pico-8 play session: no input (idle)

[t = 1 s] idle ~1s (no d-pad/buttons)
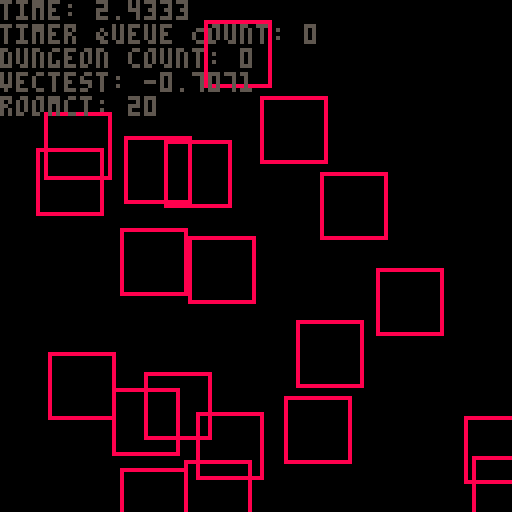
[t = 4 s] idle ~4s (no d-pad/buttons)
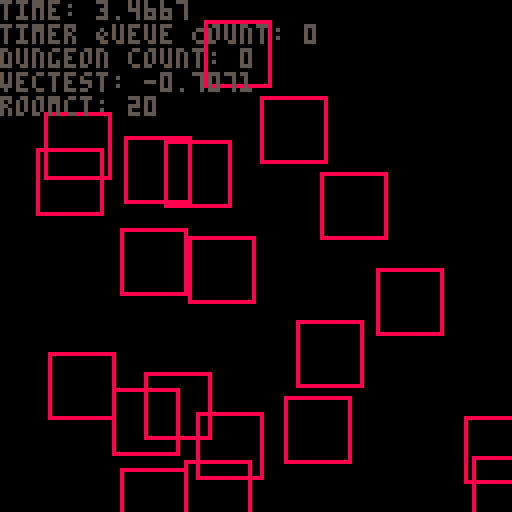
[t = 8 s] idle ~8s (no d-pad/buttons)
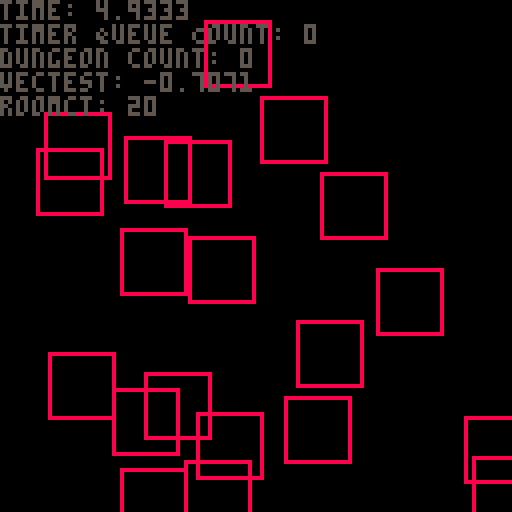

pico-8 cartridge
version 32
__lua__
--Pico-Ranger
-- GLOBAL DATA
--  --  --  --  ----  --  --  --  --  --
--  --  --  --  DATA  --  --  --  --  --
local picoranger = {}





-- -- -- MATH -- -- --
picoranger.math = {}
local pmath = picoranger.math

-- Angles

pmath.convertAngle = function(n) -- returns a value between 0 and 1 when given an angle, for PICO-8's system.
    local max = n > math.pi and 360 or 2*math.pi
    return 1/(max/90)
end

pmath.getAngleVector = function(angle)
    local quad = {{x = 1, y = 1},{x = -1, y = 1},{x = -1, y = -1},{x = 1, y = -1}}

    function findquadrant(ang)
        ang = abs(ang)
        local quadrant = (ang > 90 and flr( ang/90 )) or 1
        return quadrant
    end

    adjacent = cos(angle)*16
    opposite = tan(angle)*adjacent

    quad = quad[findquadrant(angle)]
    return {x = adjacent*quad.x, y = opposite*quad.y}
end

-- Vectors

vector = {}

pmath.applyLinearImpulse = function(vec,imp)
    local t = {}
    for k,v in pairs(vec)do
        t[k] = v + imp[k]
    end
    return t
end

vector.add = function(a,b)
    local type_a, type_b = type(a), type(b)
    local c = {}
    if(type_b == 'number')then
        for k,v in pairs(a)do
            c[k] = v + b
        end
    else
        for k,v in pairs(a) do
            c[k] = a[k] + (b[k] or 0)
        end
    end
    return c
end

vector.subtract = function(a,b)
    if(type(b) == 'number')then
        return vector.add(a,-b)
    else
        for k,v in pairs(b)do
        b[k] = -v
        end
        return vector.add(a,b)
    end
end

vector.multiply = function(a,b)
    local type_a, type_b = type(a), type(b)
    local c = {}
    if(type_b == 'number')then
        for k,v in pairs(a)do
            c[k] = v * b
        end
    else
        for k,v in pairs(a) do
            c[k] = a[k] * (b[k] or 1)
        end
    end
    return c
end

vector.divide = function(a,b)
    if(type(b) == 'number')then
        vector.multiply(a,1/b)
    elseif(type(b) == 'table')then
        local c = {}
        for k,v in pairs(b)do -- will brak without numbers
            c[k] = 1/v
        end
    end
end

vector.distance = function(a,b)
    local dist = ((abs(a.x) + abs(b.x))^2 + (abs(a.y) + abs(b.y))^2)^0.5
    return dist
end

vector.difference = function(a,b)
    local bigx = a.x >= b.x and a.x or b.x
    local bigy = a.y >= b.y and a.y or b.y
    local smallx = bigx == a.x and b.x or a.x
    local smally = bigy == a.y and b.y or a.y
    local signx = b.x < 0 and -1 or 1
    local signy = b.y < 0 and -1 or 1
    return {x = (bigx - smallx) * signx, y = (bigy - smally) * signy}
end

vector.direction = function(a,b)
    local vec = vector.difference(a,b)
    local dis = vector.distance(a,b)
    return {x = vec.x/dis, y = vec.y/dis}
end
-- -- -- GRAPHICS -- -- --

picoranger.draw_queue = {}
for n = 1, 6 do
    picoranger.draw_queue[n] = {}
end


picoranger.processDrawQueue = function()
local queue = picoranger.draw_queue
    for n = 1, #queue do
        local layer = queue[n]
        for nn = 1,#layer do
            if(layer[nn])then
                entities[layer[nn]]:drawSelf()
            end
        end
    end
end

picoranger.sprite = {}
local psprite = picoranger.sprite

psprite.getSpritePos = function(id)
    local ret = id/16
    local row = -flr(-(ret)) + (id == 0 and 1 or 0)
    local col = ((ret)-(flr(ret)))*16+1
    if(col > 16)then
        row = row + flr(col/16)
        col = (col%16)
    end
    row = 8*(row-1) -- here 8 is sprite pixel width 
    col = 8*(col-1)
    return {x =col,y =row}
end


-- -- -- TIMERS -- -- --
picoranger.timer = {}
picoranger.timer.queue = {}
ptimer = picoranger.timer

ptimer.newTimer = function(n, func, rep)
    local timer = {}
    local ind = #ptimer.queue
    timer.start = time()
    timer.finish = timer.start + n
    timer.id = ind + 1
    timer.rep = rep
    timer.action = function(self)

        if(func)then -- perform specified action
            func()
        end

        if self.rep and self.rep > 0 then -- check for repeater and refresh timer if persist
        self.start = time()
        self.finish = self.start + n
        self.rep = self.rep - 1
        else ptimer.queue[self.id] = nil end -- else finally remove the timer
    return true
    end

    ptimer.queue[ind+1] = timer
    return ind
end

function ptimer:processQueue()
    local queue = self.queue
    for n = 1, #queue do
        local timer = queue[n]
        local is_due = timer and (timer.finish <= time()) and timer:action()
    end
end

-- -- -- ENTITY MANAGEMENT -- -- --
entities = {}
entity = {
    form = 'none',
    visual = 'sprite',
    visualprops = {spriteid = 1, layer = 1},
    position = {x = 110, y = 110},
    velocity = {x = 0, y = 0},
    action = '',

}

function entity:new(o)
    o = o or {}
    setmetatable(o,self)
    self.__index = self
    local num = #entities + 1
    entities[num] = o
    local layer = o.visualprops.layer
    local layerpos = #picoranger.draw_queue[layer] + 1
    picoranger.draw_queue[o.visualprops.layer][layerpos] = num
    return o
end


--[[------------------------DRAWING------------------------]]


function entity:drawSelf()
    local visual = self.visual
    local props = self.visualprops
    local pos = self.position

    if(visual == 'sprite' and props.spriteid)then
        spr(props.spriteid,pos.x, pos.y)
    elseif(visual == 'sprites' and props.spriteid)then
        local range_w = props.sprange_w
        local range_h = props.sprange_h
        local spos = psprite.getSpritePos(props.spriteid)
        local dir = self.velocity.x > 0
        sspr(spos.x, spos.y, range_w, range_h, pos.x, pos.y,16,16,not dir)
        pset(pos.x, pos.y, 8)
    end
end

function entity:animateSelf()
    local visual = self.visual
    local props = self.visualprops
    local aprops = self.animprops
    local action = self.action
    local anim = aprops.current
    if(aprops[action])then
        if(anim.name)then
            anim.frame = anim.frame + 1 <= #aprops[anim.name] and anim.frame + 1 or 1
            props.spriteid = aprops[anim.name][anim.frame]
        else
            anim.name = action
            anim.frame = 1
        end
    end
    
end


--[[------------------------LOGIC------------------------]]


function entity:act(action) -- oh boy...
    if(action and type(action) == 'string')then
        self.action = self.possible_actions[action] and action or ''
    end
end

function entity:think() -- change ridiculously pretentious name
    local form = self.form
    if(form ~= 'player')then

    else
        --local controlmap = self:getControls()
        
    end
end


--[[------------------------PLAYER------------------------]]

function entity:getControls()
    local controlmap = {}
    for n = 0, 5 do
        controlmap[n] = btn(n)
    end
    return controlmap
end

--[[------------------------MOTION------------------------]]

function entity:setVelocity(vel)
    self.velocity = vel
end

function entity:move()
    if(self.position and self.velocity)then

        local bounds = {x = 128 - 16, y = 128 - 16}
        local addedvel = vector.add(self.position,self.velocity)
        local inxbound = addedvel.x > 0 and addedvel.x < bounds.x
        local inybound = addedvel.y > 0 and addedvel.y < bounds.y

        if(inxbound and inybound)then
        self.position = addedvel
        end
    end
end

-- -- -- DUNGEONBUILDING -- -- --



--[[------------------------DUNGEONS------------------------]]


picoranger.dungeon = {} -- table for all dungeon-related data
pdungeon = picoranger.dungeon
pdungeon.dungeons = {} -- hold list of registered dungeons, will rename

--[[------------------------FLOORS------------------------]]


pdungeon.floor = { -- basically dungeons, they hold a bunch of rooms that form a 'floor' of a dungeon.
    max_room_count = 10,
    width = 128,
    height = 128,
    rooms = {},
    position = {x = 999, y = 999}
}
floor = pdungeon.floor

function floor:new(o)
    o = o or {}
    setmetatable(o, self)
    self.__index = self
    return o
end

function floor:newRoom(o)
    local room = room:new(o)
    local id = #self.rooms + 1
    room.id = id
    room.position = {x = rnd(128), y = rnd(128)}
    local dq = 0
    local admit = false
    local bounds = room:checkBounds()
    for n = 1, #bounds do
        local integer = 0
        for nn = 1, #bounds[n] do

            if(v == true)then
                dq = dq + 1
            end
        end
    end

    if(dq < 3)then
        self.rooms[id] = room
    end
end

function floor:placeRoom(room)
    local w, h = room.width, room.height

end

--[[------------------------ROOMS------------------------]]--
bounds_enum = {'xmin','xmax','ymin','ymax'}
pdungeon.room = { -- the things players walk around and fight in. Many of these comprise a floor.
    width = 16,
    height = 16,
    id = 0,
    floor = 1,
    position = {x = 0,y = 0},
    center = {},
}
room = pdungeon.room

function room:new(o)
    o = o or {}
    setmetatable(o, self)
    self.__index = self
    return o
end

function room:getBounds() -- returns a boundtable containing min/max values for the room's area
    local w, h = self.width, self.height
    local x, y = self.position.x, self.position.y
    local bounds = {
        id = self.id,
        x,
        x + w,
        y,
        y + h 
    }
    return bounds
end

function room:checkBounds()
    local bounds = self:getBounds()
    local floor = self.floor
    local rooms = pdungeon.dungeons['test'][self.floor].rooms
    local infractions = {}
    local room = self:getBounds()
    for n = 1, #rooms do
        local room2 = rooms[n]:getBounds()
        local data = {
            --id = room2.id,
            room[1] >= room2[1] and room[1] <= room2[2],
            room[2] <= room2[2] and room[2] >= room2[1],
            room[3] >= room2[3] and room[3] <= room2[4],
            room[4] <= room2[4] and room[4] >= room2[3],
        }
        add(infractions, data)
    end
    return infractions
end
--  --  --  --  DATA  --  --  --  --  ----  --  --  --  ----  --  --  --  ----  --  --  --  ----  --  --  --  --
--  --  --  --  ----  --  --  --  --  ----  --  --  --  ----  --  --  --  ----  --  --  --  ----  --  --  --  --
--  --  --  --  ----  --  --  --  --  ----  --  --  --  ----  --  --  --  ----  --  --  --  ----  --  --  --  --
--  --  --  --  ----  --  --  --  --  ----  --  --  --  ----  --  --  --  ----  --  --  --  ----  --  --  --  --
--  --  --  --  ----  --  --  --  --  ----  --  --  --  ----  --  --  --  ----  --  --  --  ----  --  --  --  --
--  --  --  --  ----  --  --  --  --  ----  --  --  --  ----  --  --  --  ----  --  --  --  ----  --  --  --  --


--poke(0x5f2c,3) -- 64x64 resolution
local pp = {x = 0, y = 0}
local n = 0
local timertime = 0
local timertime2 = 0


function _init()
--poke(0x5f2d,1) -- devtools
    
    rands = {}
    for n = 1, 1000 do
        rands[n] = rnd(50)
    end

    cls()
    local poses = {
    {x = 32, y = 32},
    {x = 64, y = 32},
    {x = 43, y = 40},
    {x = 23, y = 26},
    {x = 44, y = 33},
    {x = 33, y = 9}
    }
    local classsprites = {
        {6,8,10,12,14},
        {102,104,106,108,110},
        {38,40,42,44,46}
    }
    for n = 1, #poses do
        poses[n].y = poses[n].y
    local cleric = {
        form = 'player',
        visual = 'sprites',
        position = poses[n],
        action = 'idle',
        visualprops = {spriteid = 006, sprange_w = 16, sprange_h = 16, layer = 1},
        animprops = {current = {name = nil, frame = 1}, idle = classsprites[n<=2 and 2 or n <= 4 and 3 or 1]}
    }
    entity:new(cleric)
    end
    -- DUNGEONTEST
    pdungeon.dungeons['test'] = {floor:new()}
    local floor = pdungeon.dungeons['test'][1]
    for n = 1, 20 do
        floor:newRoom()
    end
    -- DUNGEONTEST
end


function _update()
    --[[cleric = psprite.getSpritePos(102+(n*2))
    timertime = timertime + 1 < 4 and timertime + 1 or 0
    if(timertime == 3)then
        timertime2 = timertime2 + 1 < 9 and timertime2 + 1 or 0
        ptimer:processQueue()
        for n = 1, #entities do
            local pos = entities[n].position
            if(timertime2 == 8) then
                entities[n]:setVelocity(vector.multiply({x = rnd(10)/10, y = rnd(10)/10},rnd(50) > 25 and -1 or 1))
            end
            entities[n]:animateSelf()
            entities[n]:move()

        end
    end]]
    --updating mouse
    --pp.x = stat(32)
    --pp.y = stat(33)
    -----------------
end


function _draw()
    cls()

    

    -- Dungeondrawing test
    --[[rectfill(0,0,128,128,3)


    for n = 0, 15 do
        for nn = 0, 15 do
            local idx = rands[(nn*n)]
            spr(idx and ((idx < 21 and 33) or (idx < 25 and 35) or (idx < 34 and 34)) or 16,8*nn,8*n)
        end
    end]]

    local dungeons = pdungeon.dungeons
    local forest = dungeons['test']
    local floor = forest[1]
    local rooms = floor.rooms
    for n = 1, #rooms do
        local room = rooms[n]
        local pos = room.position
        local corner = {x = pos.x + room.width, y = pos.y + room.height}
        color(8)
        rect(pos.x, pos.y, corner.x, corner.y)
    end
    -- Dungeondrawing test
    

    -- DRAWQUEUE
    --picoranger.processDrawQueue()
    -- DRAWQUEUE


    -- TEXTUAL DEV DATA
    color(5)
    print('time: ' .. time())
    print('timer Queue Count: ' .. #ptimer.queue)
    --print('entity Count: '.. #entities)
    print('dungeon count: '..#pdungeon.dungeons)
    --print(entities[1].visualprops.spriteid)
    print('vectest: '..vector.direction({x = 0, y = 0},{x = -10, y = -10}).x)
    --print('vv: '.. tostring(entities[1].velocity.x > 0))


    for n = 1, #pdungeon.dungeons['test'][1].rooms do
        local room = pdungeon.dungeons['test'][1].rooms[n]
        --print('room at: '.. room.position.x .. '<>'..room.position.y)
        --print(room:checkBounds()[2].ymax)
    end
    print('roomct: '..#pdungeon.dungeons['test'][1].rooms)
    -- TEXTUAL DEV DATA
    --[[print(n)
    print(atan2(64-pp.x, 64-pp.y)*360)]]
end
__gfx__
00000000666666660000000770000000111111110000000000000066660000300000006666000300000000666600300000000066660003000000006666000030
00000000600000060000077777700000177661610000000000000666f66003b300000666f6603b3000000666f663b30000000666f6603b3000000666f66003b3
0070070060000006000077777777000016666161000000000000066ff66003b30000066ff6603b300006666ff663b3000000066ff6603b300000066ff66003b3
0007700060000006000777777777700011111111000000000000066f660005b50000666f66005b500066606f6605b5000006666f66005b500000066f660005b5
0007700060000006000977777777900017617761000000000000661ff10000500006601ff10005000660001ff10050000066601ff10005000000661ff1000050
00700700600000060099997777999900166166610000000000666921221000400666092122120400660009212212400006600921221004000066692122100040
00000000600000060099999999999900166166610000000006669221221204006660922122122f000000922122222f0006009221221204000666922122120400
0000000066666666099999999999999011111111000000000609222222222f00600922222222240000092222222224000009222222222f000609222222222f00
00000000000000000999999999999990111111111111111100922212212224000009221221220400009222122122040000092212212224000009221221222400
00000000000000000999999999999990177661666617766600922222222204000092222222200400092222222200040000922222222204000092222222220400
00000000000000000aaa99999999aaa0166661666616666600922122122040000092212212204000092221221200040009222122122004000092212212204000
000000000000000000aaaaa99aaaaa00111111111111111100992222229040000092222222904000922222222200040009222222229004000092222222904000
000000000000000000aaaaaaaaaaaa00176177666677176600092222990040000922222299004000922222229900040009222222990004000922222299004000
0000000000000000000aaaaaaaaaa000166166666666167600092299020400000922229902050000099222992000500009222299200040000922229902040000
000000000000000000000aaaaaa00000166166666666166600009940040500000099994404050000000999044400500000999902440050000099994004050000
00000000000000000000000aa0000000111111111111111100000044044500000000000004400000000000004400000000000004400050000000004404450000
00000000000000000000000000000000000000000004400000000055000000000000005500000000000000550000000000000055000000000000005500000000
00000000000000000000000000000000000000000044440000000555500000000000055550000000000005555000006000000555500000000000055550000000
000000000000000000000000000000000000000000555500000055ff50000000000055ff50000060000055ff50000786000055ff50000060000055ff50000000
00000000000000000000000000000000000000000444444000005fff5000006000005fff5000078600005fff5000077600005fff5000078600005fff50000060
000000000000000000055000000000000500055005555550000055f500000786000055f500000776000055f500007660000055f500000776000055f500000786
0000000000b00000005555000000000055505555044444400000122f210007760000122f210076600000122f2107600000001222210076600000122f21000776
000000000b00b0000555550000000000050055555555555500011122111076600001112211176000000111161176000000011122110760000001112211107660
000000000b0b00b005555550055000500500555544444444000111111117600000011116117600000001116f6760000000011116117600000001111111176000
000000000000000022d22d2200000000000000005555555500001116117600000000116f6760000000001117f60000000000116f176000000000111611760000
00000000000000002dddddd20000000000044000444444440000016f6760000000000116f6000000000001761000000000000111660000000000016f67600000
0000000000000000dd2222dd00000000045445405555595500000116f60000000000011760000000000007611000000000000117f000000000000116f6000000
00000000000000002d2222d200000000445445444444499400000117600000000000017610000000000076111000000000000176100000000000011760000000
00000000000000002d2222d200800000999a99995555559500000176100000000000076110000000000761111000000000000761100000000000017610000000
0000000000000000dd2222dd00b009004459a5444444494400000761100000000000761110000000000011511000000000007615100000000000076110000000
00000000000000002dddddd280b00bc0445445445555555500007611100000000007651110000000000011051000000000076110500000000000761110000000
000000000000000022d22d22bbbbbbbb045445404444444400076550550000000000005055000000000000055000000000000055000000000007655055000000
00000077000000770000000700000000000000000000000000000aaa000000000000000000000000000000000000000000000000000000000000000000000000
0000076600000760000000700000000000000000000000000000afaaa00000000000000000000000000000000000000000000000000000000000000000000000
0000766000007600000006000000000000000000000000000000affaa00000900000000000000000000000000000000000000000000000000000000000000000
050766000007600000066000000000000000000000000000000affaa000006090000000000000000000000000000000000000000000000000000000000000000
055660000256000005666000000000000000000000000000000aafa0000060040000000000000000000000000000000000000000000000000000000000000000
00450000002500000056000000000000000000000000000000a399a9300600040000000000000000000000000000000000000000000000000000000000000000
040550000202000005050000000000000000000000000000003339933b6000440000000000000000000000000000000000000000000000000000000000000000
4000000020000000500000000000000000000000000000000033333ff6b055400000000000000000000000000000000000000000000000000000000000000000
44000000044000000900000000000000000000000000000000a33333633450000000000000000000000000005000000000000000000000000000000000000000
60440000400440009004900000000000000000000000000000aa333600ff40000000000000000000000000000000000000000000000000000000000000000000
060040006000040064400a0000000000000000000000000000aa3363055004000000000000000000000000000000000000000000000000000000000000000000
0060040006000040060000900000000000000000000000000aa02622250000600000000000000000000000000000000000000000000000000000000000000000
00060040006000400060004000000000000000000000000000009202440000070000000000000000000000000000000000000000000000000000000000000000
00006040000600040006040000000000000000000000000000022944420000000000000000000000000000000000000000000000000000000000000000000000
00000604000060040000640900000000000000000000000000055000220000000000000000000000000000000000000000000000000000000000000000000000
00000064000006400000069000000000000000000000000000055500555000000000000000000000000000000000000000000000000000000000000000000000
00000000000000000000000000000000000000000000000000000004400000000000000440000000000000044000000000000004400000000000000440000000
00000000000000000000000000000000000000000000000000000044440000000000004444000000000000444400000000000044440000000000004444000000
0000000000000000000000000000000000000000000000000000044ff40000000000044ff400000000000444f400000000000444f40000000000044ff4000000
000000000000000000000000000000000000000000000000000004fff4000000000004fff400000000000444f400000000000444f4000000000004fff4000000
0000000000000000000000000000000000000000000000000000044f404000000000044f404000000000044f404000000000044f404000000000044f40400000
00000000000000000000000000000000000000000000000000004755f570000000004755f570000000000475f570000000000445f570000000004755f5700000
00000000000000000000000000000000000000000000000000007775577700000000777557770000000044755770000000004445577000000000777557770000
00000000000000000000000000000000000000000000000000007777777700000000777777770000000004777770000000000447777000000000777777770000
00000000000000000000000000000000000000000000000000004775f577000000004775f5770000000004775f500000000004475f50000000004775f5770000
00000000000000000000000000000000000000000000000000004475f570000000004475f57000000000047755500000000004475f50000000004475f5700000
00000000000000000000000000000000000000000000000000004477760000000000447776000000000004777700000000000447770000000000447776000000
00000000000000000000000000000000000000000000000000004466660000000000446666000000000004666600000000000466660000000000446666000000
00000000000000000000000000000000000000000000000000000466660000000000046666000000000000666600000000000066660000000000046666000000
00000000000000000000000000000000000000000000000000000066660000000000006666000000000000055600000000000066660000000000006666000000
00000000000000000000000000000000000000000000000000000066660000000000005566000000000000066600000000000066550000000000006666000000
00000000000000000000000000000000000000000000000000000055055000000000000005500000000000005500000000000005500000000000005505500000
__map__
0000000000000000000000000000000000000000000000000000000000000000000000000000000000000000000000000000000000000000000000000000000000000000000000000000000000000000000000000000000000000000000000000000000000000000000000000000000000000000000000000000000000000000
0000000000000000000000000000000000000000000000000000000000000000000000000000000000000000000000000000000000000000000000000000000000000000000000000000000000000000000000000000000000000000000000000000000000000000000000000000000000000000000000000000000000000000
6667666766676667000000000000000000000000000000000000000000000000000000000000000000000000000000000000000000000000000000000000000000000000000000000000000000000000000000000000000000000000000000000000000000000000000000000000000000000000000000000000000000000000
7677767776777677000000000000000000000000000000000000000000000000000000000000000000000000000000000000000000000000000000000000000000000000000000000000000000000000000000000000000000000000000000000000000000000000000000000000000000000000000000000000000000000000
2020202020202020202020202020202000000000000000000000000000000000000000000000000000000000000000000000000000000000000000000000000000000000000000000000000000000000000000000000000000000000000000000000000000000000000000000000000000000000000000000000000000000000
